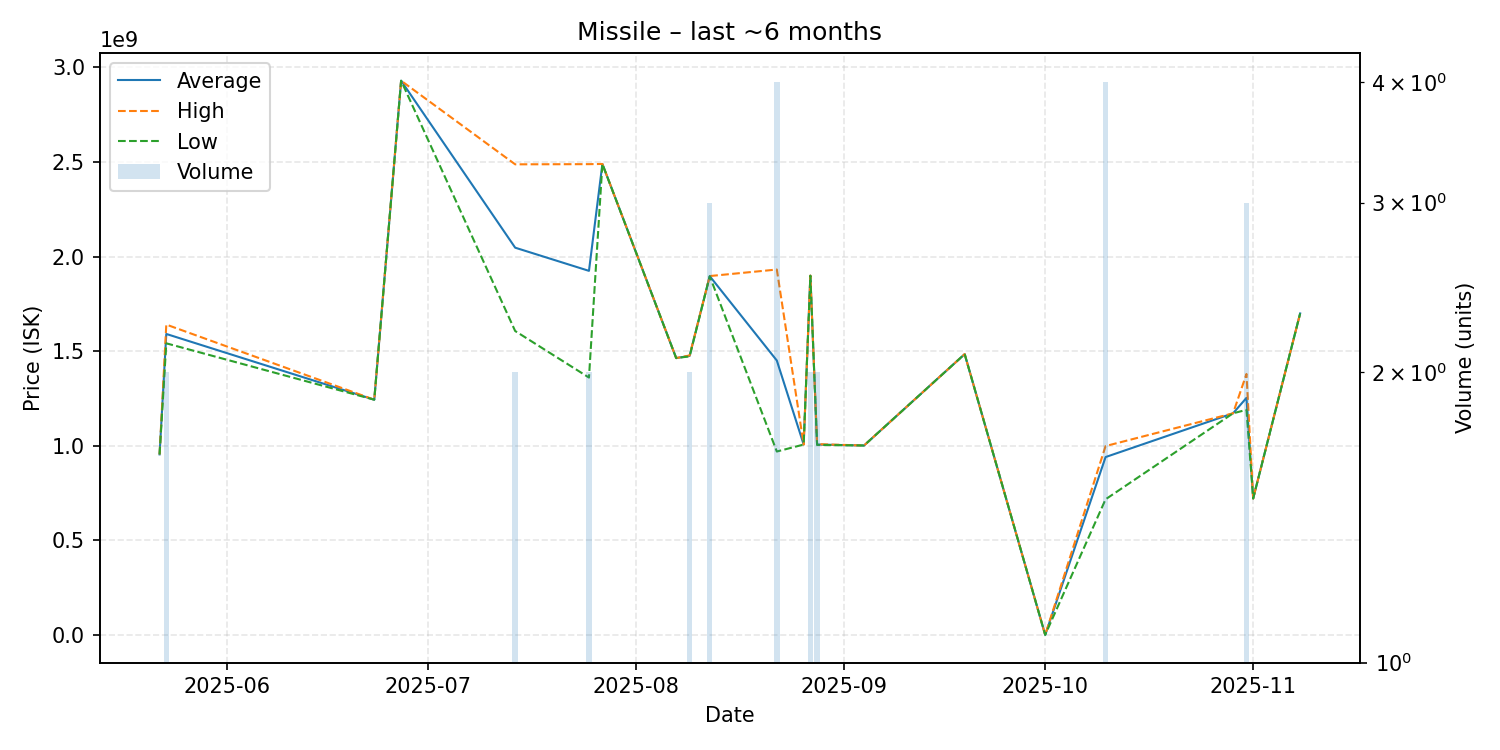

The table this chart was drawn from, first rows:
date, average, highest, lowest, order_count, volume
2025-05-22, 955000000, 955000000, 955000000, 1, 1
2025-05-23, 1591500000, 1641000000, 1542000000, 2, 2
2025-06-23, 1244000000, 1244000000, 1244000000, 1, 1
2025-06-27, 2930000000, 2930000000, 2930000000, 1, 1
2025-07-14, 2047500000, 2488000000, 1607000000, 2, 2
2025-07-25, 1925000000, 2489000000, 1361000000, 2, 2
2025-07-27, 2490000000, 2490000000, 2490000000, 1, 1
2025-08-07, 1464000000, 1464000000, 1464000000, 1, 1
2025-08-09, 1475500000, 1478000000, 1473000000, 2, 2
2025-08-12, 1897000000, 1897500000, 1896500000, 3, 3
2025-08-22, 1451050000, 1932000000, 970100000, 4, 4
2025-08-26, 1007000000, 1007000000, 1007000000, 1, 1
2025-08-27, 1899500000, 1900000000, 1899000000, 2, 2
2025-08-28, 1007000000, 1009000000, 1005000000, 2, 2
2025-09-04, 1002000000, 1002000000, 1002000000, 1, 1
2025-09-19, 1485000000, 1485000000, 1485000000, 1, 1
2025-10-01, 1018000, 1018000, 1018000, 1, 1
2025-10-10, 940850000, 999000000, 717600000, 4, 4
2025-10-29, 1172000000, 1172000000, 1172000000, 1, 1
2025-10-31, 1253666667, 1380000000, 1190500000, 3, 3
2025-11-01, 722000000, 722000000, 722000000, 1, 1
2025-11-08, 1700000000, 1700000000, 1700000000, 1, 1
